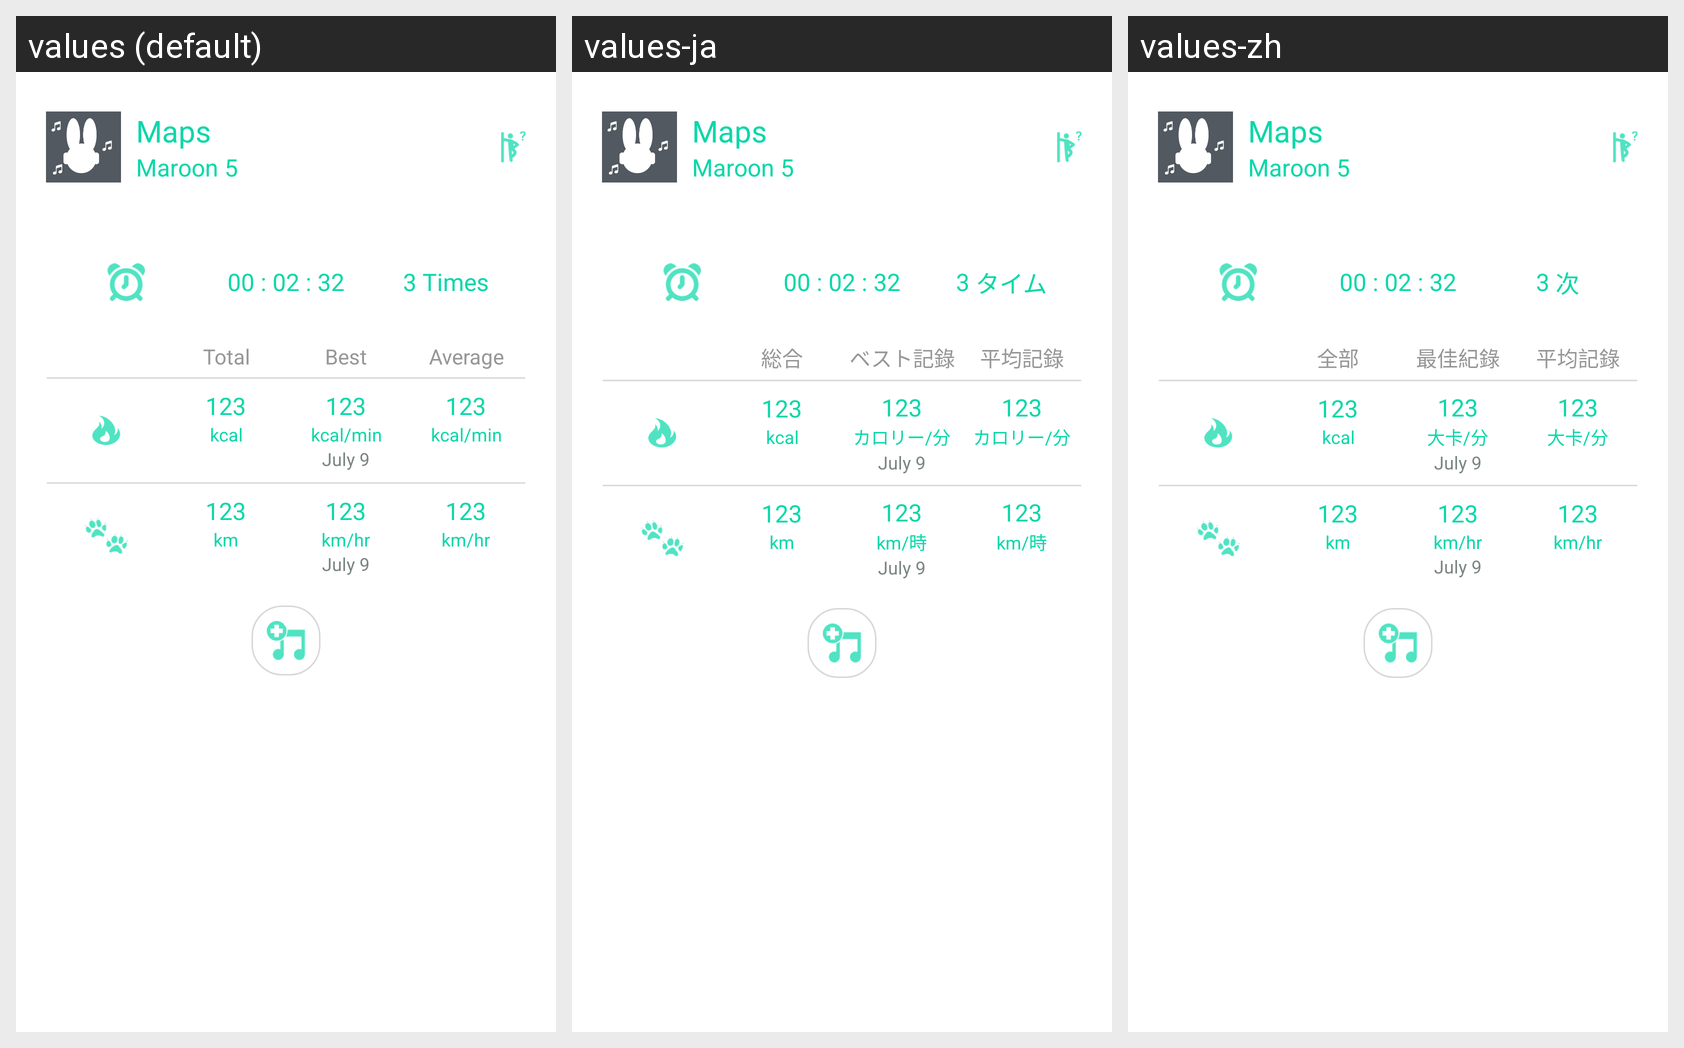

Strings drawn on this Android screen and how each of the app's shown locales translates them:
Android screen res/layout/activity_music_rank_detail.xml rendered under 3 locales, left to right: values (default), values-ja, values-zh. Device: Nexus 5 (rendered at 1080×1920; each locale shown at half size, 540×960, under a caption strip naming it); theme MainAppTheme.
Strings drawn on this screen, with the default value and each locale's value (text and hints the layout hard-codes, and strings that could not be matched under every locale, appear in the picture but are not listed):

my_running_times
  values: Times
  values-ja: タイム
  values-zh: 次

total
  values: Total
  values-ja: 総合
  values-zh: 全部

best
  values: Best
  values-ja: ベスト記錄
  values-zh: 最佳紀錄

average
  values: Average
  values-ja: 平均記錄
  values-zh: 平均記錄

kcal
  values: kcal
  values-ja: kcal
  values-zh: kcal

kcal_per_min
  values: kcal/min
  values-ja: カロリー/分
  values-zh: 大卡/分

km
  values: km
  values-ja: km
  values-zh: km

my_running_km_speed
  values: km/hr
  values-ja: km/時
  values-zh: km/hr
